Run: headless pygame with SDL's dummy video driver; simulated clock (each Clock.tick advances the game by its frame time, no real sleeping); random seed 0; keys injected as events and as key.get_pressed() state; no mouse input.
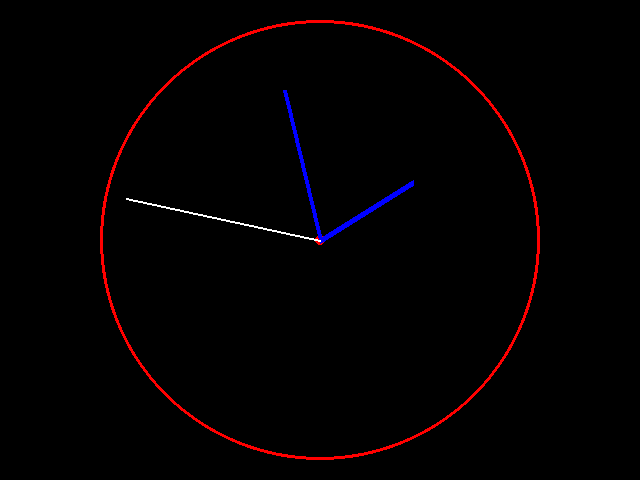
Frame 1 of 4 · flips 1–60 · no input
Frame 2 of 4 · flips 61–180 · tapped SPACE, RETURN · held RIGHT (→), D · screen unchanged from frame 1, image omitted
Frame 3 of 4 · flips 181–300 · held DOWN (↓), S · screen unchanged from frame 2, image omitted
Frame 4 of 4 · flips 301–420 · held LEFT (←), A, UP (↑), W · screen unchanged from frame 3, image omitted

The pygame program that drew these frames:

# WRITE YOUR SOLUTION HERE:
import pygame
import math
from datetime import datetime

# Initialize Pygame
pygame.init()

# Screen dimensions
WIDTH, HEIGHT = 640, 480
CENTER = (WIDTH // 2, HEIGHT // 2)
RADIUS = min(WIDTH, HEIGHT) // 2 - 20

# Colors
BLACK = (0, 0, 0)
WHITE = (255, 255, 255)
RED = (255, 0, 0)
BLUE = (0, 0, 255)

# Create the screen
screen = pygame.display.set_mode((WIDTH, HEIGHT))
pygame.display.set_caption("Clock")

# Clock to control frame rate
clock = pygame.time.Clock()

def draw_hand(surface, center, angle, length, color, width=2):
    """Draws a clock hand."""
    end_x = center[0] + length * math.cos(math.radians(angle))
    end_y = center[1] - length * math.sin(math.radians(angle))
    pygame.draw.line(surface, color, center, (end_x, end_y), width)

def draw_clock():
    """Draws the clock face and hands."""
    # Clear screen
    screen.fill(BLACK)
    
    # Draw clock face
    pygame.draw.circle(screen, RED, CENTER, RADIUS, 3)
    pygame.draw.circle(screen, RED, CENTER, 5)  # Center dot
    
    # Get current time
    now = datetime.now()
    hours = now.hour % 12
    minutes = now.minute
    seconds = now.second
    
    # Calculate angles
    second_angle = 90 - seconds * 6
    minute_angle = 90 - minutes * 6 - seconds * 0.1
    hour_angle = 90 - hours * 30 - minutes * 0.5
    
    # Draw hands
    draw_hand(screen, CENTER, hour_angle, RADIUS * 0.5, BLUE, 6)  # Hour hand
    draw_hand(screen, CENTER, minute_angle, RADIUS * 0.7, BLUE, 4)  # Minute hand
    draw_hand(screen, CENTER, second_angle, RADIUS * 0.9, WHITE, 2)  # Second hand

# Main loop
running = True
while running:
    for event in pygame.event.get():
        if event.type == pygame.QUIT:
            running = False
    
    draw_clock()
    pygame.display.flip()
    clock.tick(60)

pygame.quit()
